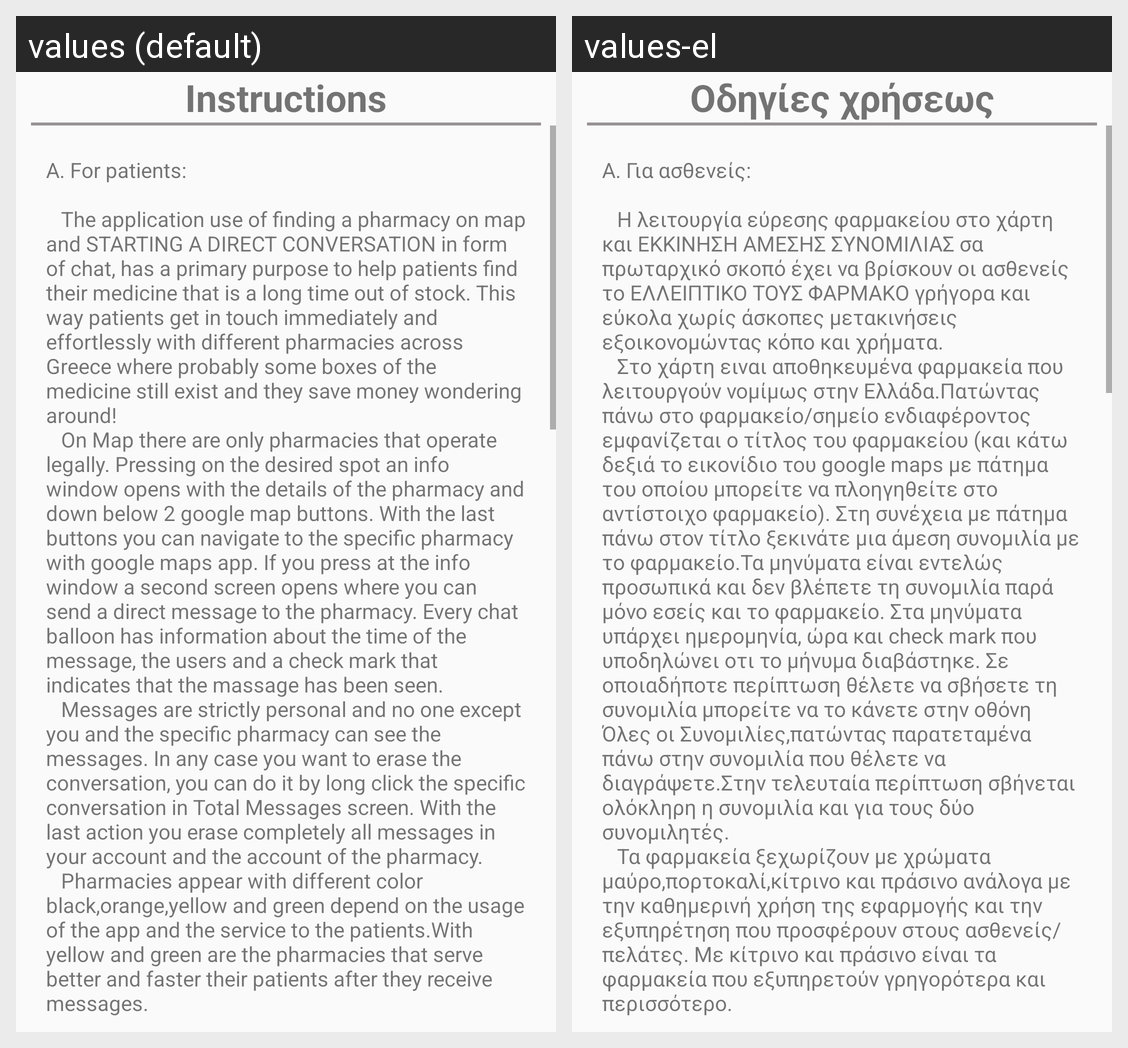

For this localized Android screen grid, give each drawn string resource with its value in every locale shown.
Android screen res/layout/activity_instructions.xml rendered under 2 locales, left to right: values (default), values-el. Device: Nexus 5 (rendered at 1080×1920; each locale shown at half size, 540×960, under a caption strip naming it); theme AppTheme.
Strings drawn on this screen, with the default value and each locale's value (text and hints the layout hard-codes, and strings that could not be matched under every locale, appear in the picture but are not listed):

instructions
  values: Instructions
  values-el: Οδηγίες χρήσεως

instructionsUse
  values: Α. For patients:
      
      	 The application use of finding a pharmacy on map and STARTING A DIRECT CONVERSATION in form of chat, has a primary purpose to help patients find their medicine that is a long time out of stock. This way patients get in touch immediately and effortlessly with different pharmacies across Greece where probably some boxes of the medicine still exist and they save money wondering …[clipped]
  values-el: Α. Για ασθενείς:
      
      	 Η λειτουργία εύρεσης φαρμακείου στο χάρτη και ΕΚΚΙΝΗΣΗ ΑΜΕΣΗΣ ΣΥΝΟΜΙΛΙΑΣ σα πρωταρχικό σκοπό έχει να βρίσκουν οι ασθενείς το ΕΛΛΕΙΠΤΙΚΟ ΤΟΥΣ ΦΑΡΜΑΚΟ γρήγορα και εύκολα χωρίς άσκοπες μετακινήσεις εξοικονομώντας κόπο και χρήματα.
      	 Στο χάρτη ειναι αποθηκευμένα φαρμακεία που λειτουργούν νομίμως στην Ελλάδα.Πατώντας πάνω στο φαρμακείο/σημείο ενδιαφέροντος εμφανίζεται ο τίτλος του …[clipped]
